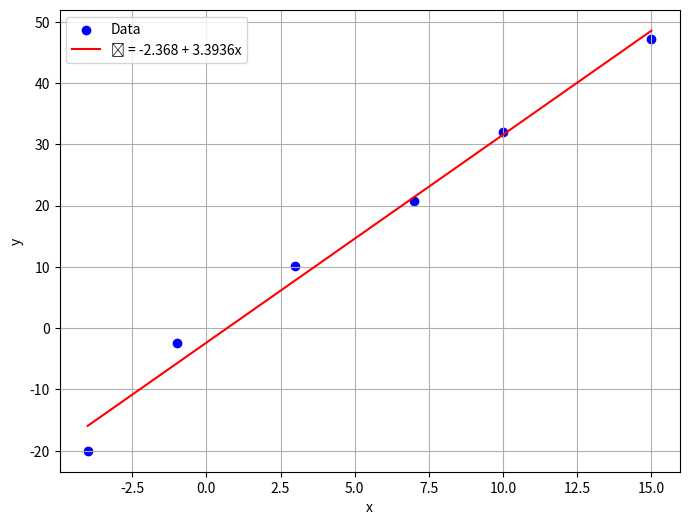

This figure's Python source:
import matplotlib.pyplot as plt

def plot_ols(x_data, y_data, beta0, beta1):
    """
    Plot data points and a regression line.

    x_data, y_data: lists or arrays of your data points
    beta0: intercept
    beta1: slope
    """
    plt.figure(figsize=(8, 6))

    # Plot the data points
    plt.scatter(x_data, y_data, color='blue', label='Data')

    # Generate the regression line
    x_min, x_max = min(x_data), max(x_data)
    x_line = [x_min, x_max]
    y_line = [beta0 + beta1 * x for x in x_line]

    plt.plot(x_line, y_line, color='red', label=f'ŷ = {beta0} + {beta1}x')

    plt.xlabel('x')
    plt.ylabel('y')
    plt.legend()
    plt.grid(True)
    plt.show()


# Example usage with my earlier data:
x = [3, -1, 7, -4, 10, 15]
y = [10.1, -2.5, 20.8, -20, 32, 47.2]
plot_ols(x, y, beta0=-2.368, beta1=3.3936)